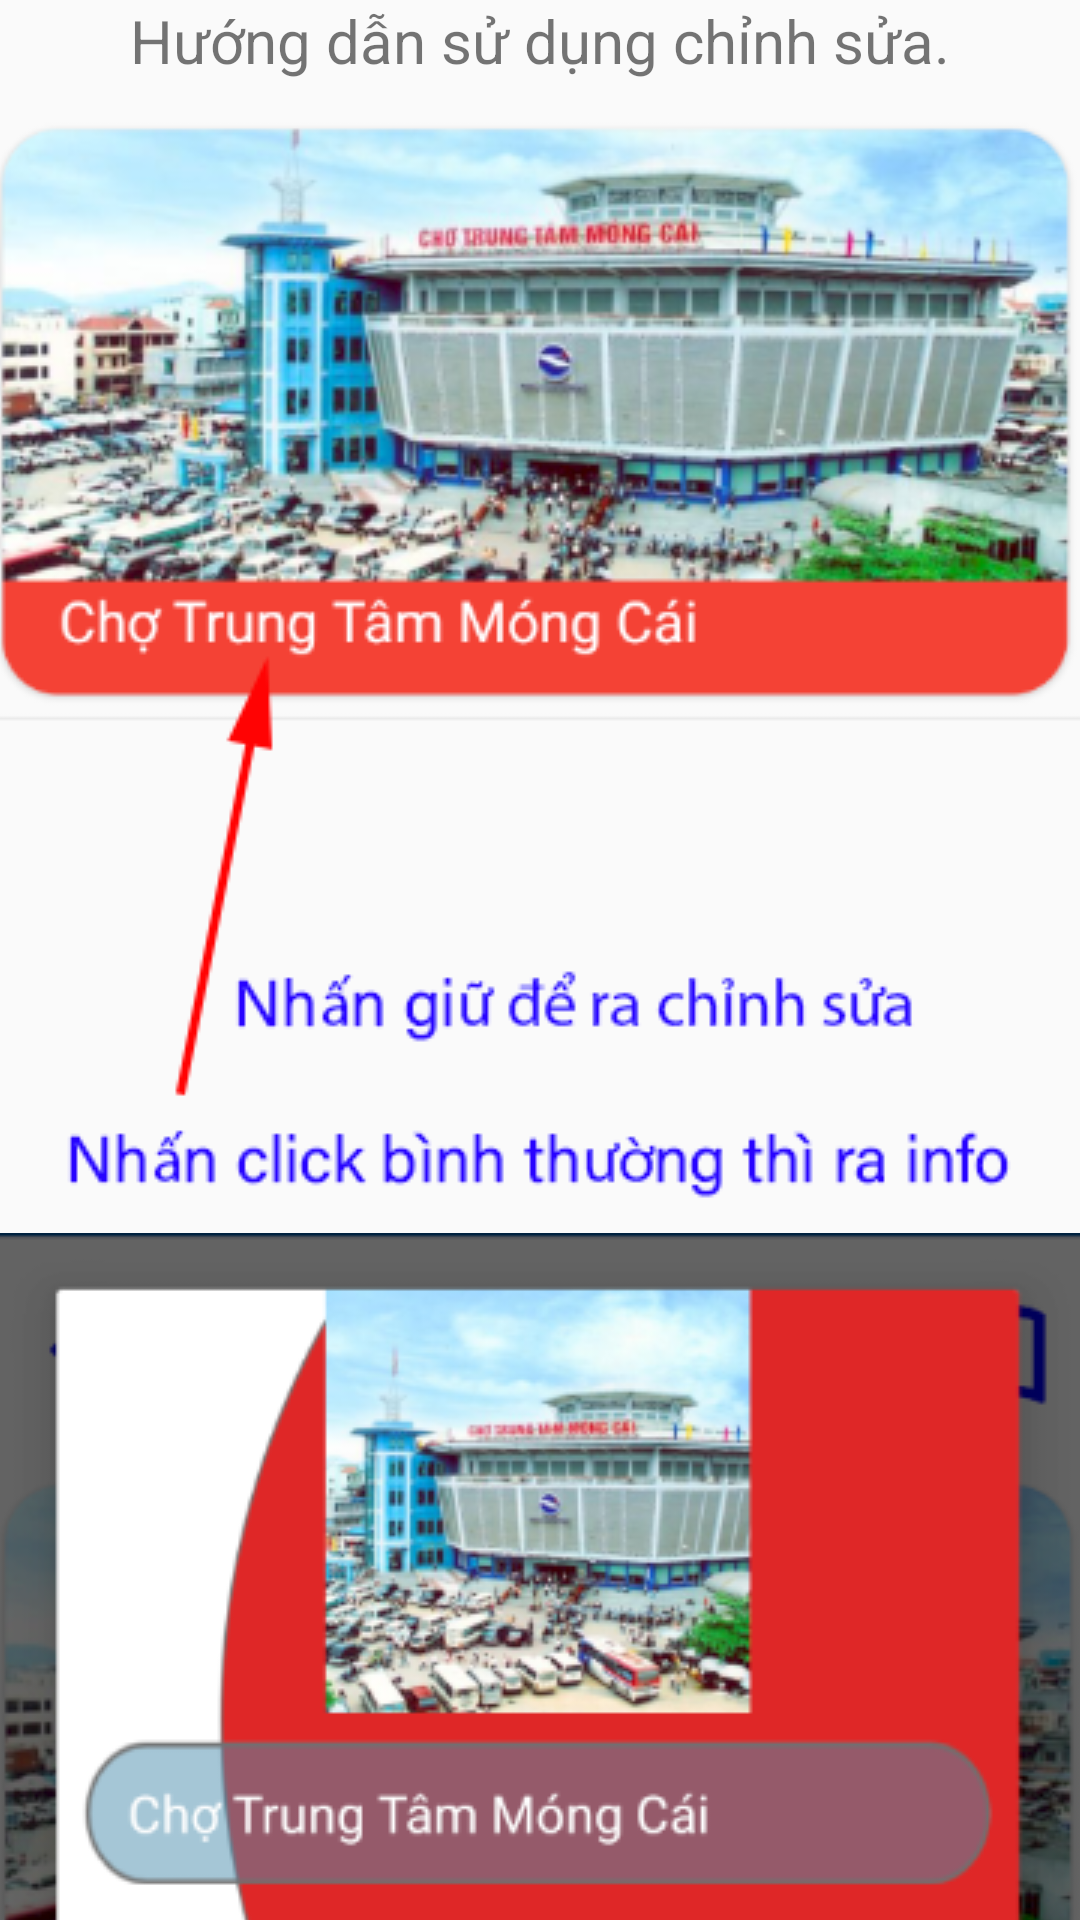

This screen was rendered from an Android layout file. Write that file and the resources it references.
<!-- AndroidManifest.xml: application theme AppTheme -->
<!-- res/layout/dialog_hdsdunglist.xml -->
<?xml version="1.0" encoding="utf-8"?>
<LinearLayout xmlns:android="http://schemas.android.com/apk/res/android"
    xmlns:app="http://schemas.android.com/apk/res-auto"
    xmlns:tools="http://schemas.android.com/tools"
    android:layout_width="match_parent"
    android:layout_height="match_parent"
    android:orientation="vertical">

    <androidx.core.widget.NestedScrollView
        android:layout_width="match_parent"
        android:layout_height="match_parent"
        android:fillViewport="true">

        <LinearLayout
            android:id="@+id/linearLayout"
            android:layout_width="match_parent"
            android:layout_height="wrap_content"
            android:orientation="vertical">
            <TextView
                android:layout_width="match_parent"
                android:layout_height="wrap_content"
                android:text="Hướng dẫn sử dụng chỉnh sửa."
                android:textSize="20sp"
                android:gravity="center"/>

            <LinearLayout
                android:layout_width="wrap_content"
                android:layout_height="wrap_content"
                android:layout_gravity="center"
                android:orientation="horizontal">


                <ImageView
                    android:layout_width="match_parent"
                    android:layout_height="wrap_content"
                    android:scaleType="centerCrop"
                    android:src="@drawable/os" />
            </LinearLayout>
            <LinearLayout
                android:layout_width="wrap_content"
                android:layout_height="wrap_content"
                android:layout_gravity="center"
                android:orientation="horizontal">


                <ImageView
                    android:layout_width="match_parent"
                    android:layout_height="wrap_content"
                    android:scaleType="centerCrop"
                    android:src="@drawable/hdppp" />
            </LinearLayout>

            <TextView
                android:layout_width="match_parent"
                android:layout_height="wrap_content"
                android:text="Trình chỉnh sửa"
                android:textSize="20sp"
                android:gravity="center"/>
            <LinearLayout
                android:layout_width="wrap_content"
                android:layout_height="wrap_content"
                android:layout_gravity="center"
                android:orientation="horizontal">


                <ImageView
                    android:layout_width="match_parent"
                    android:layout_height="wrap_content"
                    android:src="@drawable/infomation" />
            </LinearLayout>
            <TextView
                android:layout_width="match_parent"
                android:layout_height="wrap_content"
                android:text="Chúc các bạn thành công ...!!!"
                android:textSize="20sp"
                android:gravity="center"/>
            <Button
                android:layout_width="match_parent"
                android:layout_height="match_parent"
                android:background="@drawable/round"
                android:text="Đóng Lại"
                android:id="@+id/donglaidialog1"
                android:textColor="#fff"/>
        </LinearLayout>
    </androidx.core.widget.NestedScrollView>
</LinearLayout>
<!-- resources referenced by this layout -->
<resources>
  <!-- drawable hdppp: png bitmap (drawable-v24, 154106 bytes) -->
  <!-- drawable infomation: png bitmap (drawable-v24, 845633 bytes) -->
  <!-- drawable os: png bitmap (drawable-v24, 133446 bytes) -->
  <style name="AppTheme" parent="Theme.AppCompat.Light.NoActionBar">
          
          <item name="colorPrimary">@color/colorPrimary</item>
          <item name="colorPrimaryDark">@color/colorPrimaryDark</item>
          <item name="colorAccent">@color/colorAccent</item>
      </style>
  <color name="colorPrimary">#15539E</color>
  <color name="colorPrimaryDark">#15539E</color>
  <color name="colorAccent">#15539E</color>
</resources>
